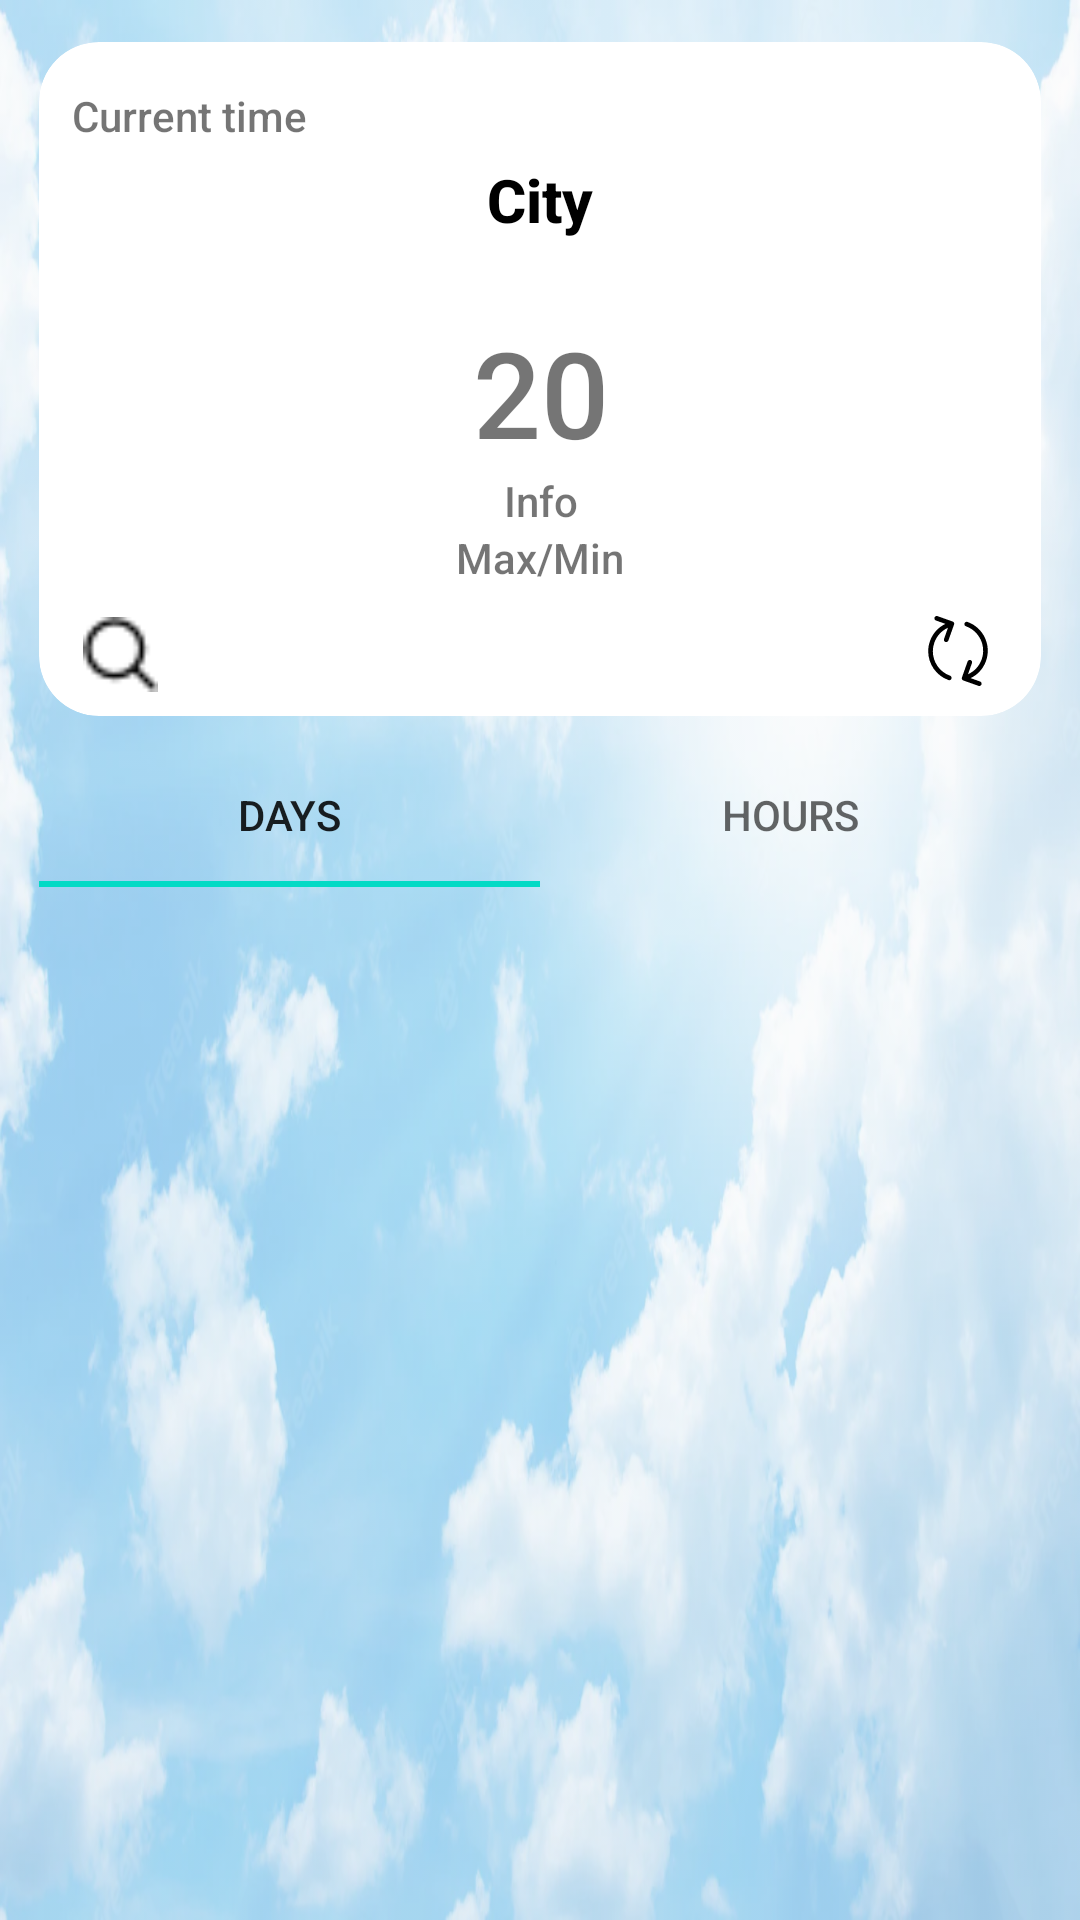

Reconstruct the res/layout file that produces this screen, plus the resources it refers to.
<!-- AndroidManifest.xml: application theme Theme.Weather -->
<!-- res/layout/fragment_weather.xml -->
<?xml version="1.0" encoding="utf-8"?>
<androidx.constraintlayout.widget.ConstraintLayout xmlns:android="http://schemas.android.com/apk/res/android"
    xmlns:app="http://schemas.android.com/apk/res-auto"
    xmlns:tools="http://schemas.android.com/tools"
    android:id="@+id/basicLayout"
    android:layout_width="match_parent"
    android:layout_height="match_parent"
    tools:context=".ui.WeatherFragment">

    <ImageView
        android:id="@+id/imageView2"
        android:layout_width="wrap_content"
        android:layout_height="wrap_content"
        android:alpha="0.5"
        android:scaleType="fitXY"
        android:src="@drawable/sky"
        app:layout_constraintEnd_toEndOf="parent"
        app:layout_constraintStart_toStartOf="parent"
        app:layout_constraintTop_toTopOf="parent" />

    <androidx.cardview.widget.CardView
        android:id="@+id/cardOne"
        android:layout_width="match_parent"
        android:layout_height="wrap_content"
        android:layout_margin="5dp"
        android:layout_marginTop="4dp"
        android:backgroundTint="@color/card_blue"
        app:cardBackgroundColor="@color/white"
        app:cardCornerRadius="20dp"
        app:cardElevation="0dp"
        app:cardPreventCornerOverlap="true"
        app:cardUseCompatPadding="true"
        app:layout_constraintLeft_toLeftOf="parent"
        app:layout_constraintRight_toRightOf="parent"
        app:layout_constraintTop_toTopOf="parent">

        <androidx.constraintlayout.widget.ConstraintLayout
            android:id="@+id/frameLayout"
            android:layout_width="match_parent"
            android:layout_height="match_parent"
            android:backgroundTint="@color/card_blue">

            <TextView
                android:id="@+id/tempId"
                android:layout_width="wrap_content"
                android:layout_height="wrap_content"
                android:layout_marginTop="24dp"
                android:fontFamily="sans-serif-medium"
                android:text="20"
                android:textSize="40sp"
                app:layout_constraintEnd_toEndOf="parent"
                app:layout_constraintHorizontal_bias="0.501"
                app:layout_constraintStart_toStartOf="parent"
                app:layout_constraintTop_toBottomOf="@id/cityName" />

            <ImageButton
                android:id="@+id/buttonId"
                android:padding="10dp"
                android:layout_width="wrap_content"
                android:layout_height="wrap_content"
                android:src="@drawable/ic_sync1_89313"
                android:text="GET"
                android:background="?attr/selectableItemBackgroundBorderless"
                app:layout_constraintBottom_toBottomOf="parent"
                app:layout_constraintEnd_toEndOf="parent"
                app:layout_constraintHorizontal_bias="0.979"
                app:layout_constraintStart_toStartOf="parent"
                app:layout_constraintTop_toBottomOf="@+id/weatherInfo"
                app:layout_constraintVertical_bias="1.0" />

            <TextView
                android:id="@+id/weatherInfo"
                android:layout_width="wrap_content"
                android:layout_height="wrap_content"
                android:fontFamily="sans-serif-medium"
                android:text="Info"
                app:layout_constraintBottom_toTopOf="@+id/cityId"
                app:layout_constraintEnd_toEndOf="parent"
                app:layout_constraintHorizontal_bias="0.501"
                app:layout_constraintStart_toStartOf="parent"
                app:layout_constraintTop_toBottomOf="@+id/tempId"
                app:layout_constraintVertical_bias="0.0" />

            <ImageView
                android:id="@+id/cityId"
                android:layout_width="25dp"
                android:layout_height="25dp"
                android:layout_marginBottom="8dp"
                android:fontFamily="sans-serif-medium"
                android:src="@drawable/freeicon"
                app:layout_constraintBottom_toBottomOf="parent"
                app:layout_constraintEnd_toStartOf="@+id/buttonId"
                app:layout_constraintHorizontal_bias="0.057"
                app:layout_constraintStart_toStartOf="parent"
                tools:ignore="SpeakableTextPresentCheck" />

            <TextView
                android:id="@+id/cityName"
                android:layout_width="wrap_content"
                android:layout_height="wrap_content"
                android:layout_marginTop="5dp"
                android:fontFamily="sans-serif-medium"
                android:text="City"
                android:textColor="#000000"
                android:textSize="20sp"
                android:textStyle="bold"
                app:layout_constraintBottom_toTopOf="@+id/tempId"
                app:layout_constraintEnd_toEndOf="parent"
                app:layout_constraintStart_toStartOf="parent"
                app:layout_constraintTop_toBottomOf="@+id/weatherDate" />

            <ImageView
                android:id="@+id/weatherIcon"
                android:layout_width="60dp"
                android:layout_height="60dp"
                android:layout_marginTop="3dp"
                app:layout_constraintEnd_toEndOf="parent"
                app:layout_constraintHorizontal_bias="0.982"
                app:layout_constraintStart_toStartOf="parent"
                app:layout_constraintTop_toTopOf="parent" />

            <TextView
                android:id="@+id/weatherDate"
                android:layout_width="wrap_content"
                android:layout_height="wrap_content"
                android:fontFamily="sans-serif-medium"
                android:text="Current time"
                app:layout_constraintBottom_toBottomOf="@+id/weatherIcon"
                app:layout_constraintEnd_toStartOf="@+id/weatherIcon"
                app:layout_constraintHorizontal_bias="0.058"
                app:layout_constraintStart_toStartOf="parent"
                app:layout_constraintTop_toTopOf="parent"
                app:layout_constraintVertical_bias="0.344" />

            <TextView
                android:id="@+id/tvMaxMin"
                android:layout_width="wrap_content"
                android:layout_height="wrap_content"
                android:fontFamily="sans-serif-medium"
                android:text="Max/Min"
                app:layout_constraintBottom_toTopOf="@+id/buttonId"
                app:layout_constraintEnd_toEndOf="parent"
                app:layout_constraintStart_toStartOf="parent"
                app:layout_constraintTop_toBottomOf="@+id/weatherInfo"
                app:layout_constraintVertical_bias="1.0" />

        </androidx.constraintlayout.widget.ConstraintLayout>

    </androidx.cardview.widget.CardView>

    <com.google.android.material.tabs.TabLayout
        android:id="@+id/tabLayout"
        android:layout_width="0dp"
        android:layout_height="wrap_content"
        android:layout_marginStart="8dp"
        android:layout_marginEnd="8dp"
        android:background="@color/card_blue"
        app:layout_constraintEnd_toEndOf="@+id/cardOne"
        app:layout_constraintStart_toStartOf="@+id/cardOne"
        app:layout_constraintTop_toBottomOf="@+id/cardOne">

        <com.google.android.material.tabs.TabItem
            android:layout_width="wrap_content"
            android:layout_height="wrap_content"
            android:text="DAYS" />

        <com.google.android.material.tabs.TabItem
            android:layout_width="wrap_content"
            android:layout_height="wrap_content"
            android:text="HOURS" />

    </com.google.android.material.tabs.TabLayout>

    <androidx.viewpager2.widget.ViewPager2
        android:id="@+id/vp"
        android:layout_width="0dp"
        android:layout_height="0dp"
        app:layout_constraintBottom_toBottomOf="parent"
        app:layout_constraintEnd_toEndOf="@+id/cardOne"
        app:layout_constraintStart_toStartOf="@+id/cardOne"
        app:layout_constraintTop_toBottomOf="@+id/tabLayout" />

</androidx.constraintlayout.widget.ConstraintLayout>
<!-- resources referenced by this layout -->
<resources>
  <!-- drawable freeicon: webp bitmap (drawable, 188 bytes) -->
  <!-- drawable ic_sync1_89313 (drawable) -->
  <vector xmlns:android="http://schemas.android.com/apk/res/android"
      android:width="23.442dp"
      android:height="23.442dp"
      android:viewportWidth="60.442"
      android:viewportHeight="60.442">
      <path
          android:fillColor="#FF000000"
          android:pathData="M54.427,38.766C59.284,25.07 52.094,9.975 38.399,5.117c-1.044,-0.368 -2.185,0.176 -2.554,1.216c-0.369,1.041 0.175,2.185 1.216,2.554c11.617,4.121 17.717,16.926 13.597,28.542c-2.059,5.804 -6.291,10.38 -11.809,12.877l3.438,-9.692c0.369,-1.042 -0.175,-2.185 -1.216,-2.554c-1.044,-0.367 -2.185,0.176 -2.554,1.216l-4.91,13.846c-0.369,1.041 0.175,2.185 1.216,2.554l13.116,4.65c0.222,0.078 0.447,0.116 0.669,0.116c0.823,0 1.594,-0.513 1.885,-1.332c0.369,-1.041 -0.175,-2.185 -1.216,-2.554l-8.174,-2.899C47.313,50.659 52.075,45.395 54.427,38.766z" />
      <path
          android:fillColor="#FF000000"
          android:pathData="M6.015,21.677C1.158,35.373 8.348,50.468 22.043,55.326c0.222,0.078 0.447,0.116 0.669,0.116c0.823,0 1.594,-0.513 1.885,-1.332c0.369,-1.041 -0.175,-2.185 -1.216,-2.554C11.764,47.435 5.664,34.631 9.784,23.014c2.059,-5.804 6.291,-10.381 11.809,-12.877l-3.438,9.692c-0.369,1.042 0.175,2.185 1.216,2.554c0.222,0.078 0.447,0.116 0.669,0.116c0.823,0 1.594,-0.513 1.885,-1.332l4.91,-13.846c0.369,-1.041 -0.175,-2.185 -1.216,-2.554L12.502,0.115c-1.045,-0.367 -2.185,0.176 -2.554,1.216c-0.369,1.041 0.175,2.185 1.216,2.554l8.175,2.9C13.129,9.783 8.366,15.048 6.015,21.677z" />
  </vector>
  <!-- drawable sky: webp bitmap (drawable, 81846 bytes) -->
  <style name="Theme.Weather" parent="Theme.AppCompat.Light.DarkActionBar">
          
          <item name="colorPrimary">@color/white</item>
          <item name="colorPrimaryVariant">@color/blue</item>
          <item name="colorOnPrimary">@color/white</item>
          <item name="colorPrimaryDark">@color/purple_700</item>
          <item name="colorAccent">@color/teal_200</item>
          
          <item name="colorSecondary">@color/teal_200</item>
          <item name="colorSecondaryVariant">@color/teal_700</item>
          <item name="colorOnSecondary">@color/black</item>
          <item name="windowActionBar">false</item>
          <item name="windowNoTitle">true</item>
          <item name="android:statusBarColor" tools:targetApi="1">?attr/colorPrimaryVariant</item>
      </style>
  <!-- not gathered from this repository: default colours our renderer supplied (Android Studio template values) -->
  <color name="purple_700">#FF3700B3</color>
  <color name="teal_200">#FF03DAC5</color>
  <color name="teal_700">#FF018786</color>
  <color name="black">#FF000000</color>
  <color name="white">#FFFFFFFF</color>
</resources>
